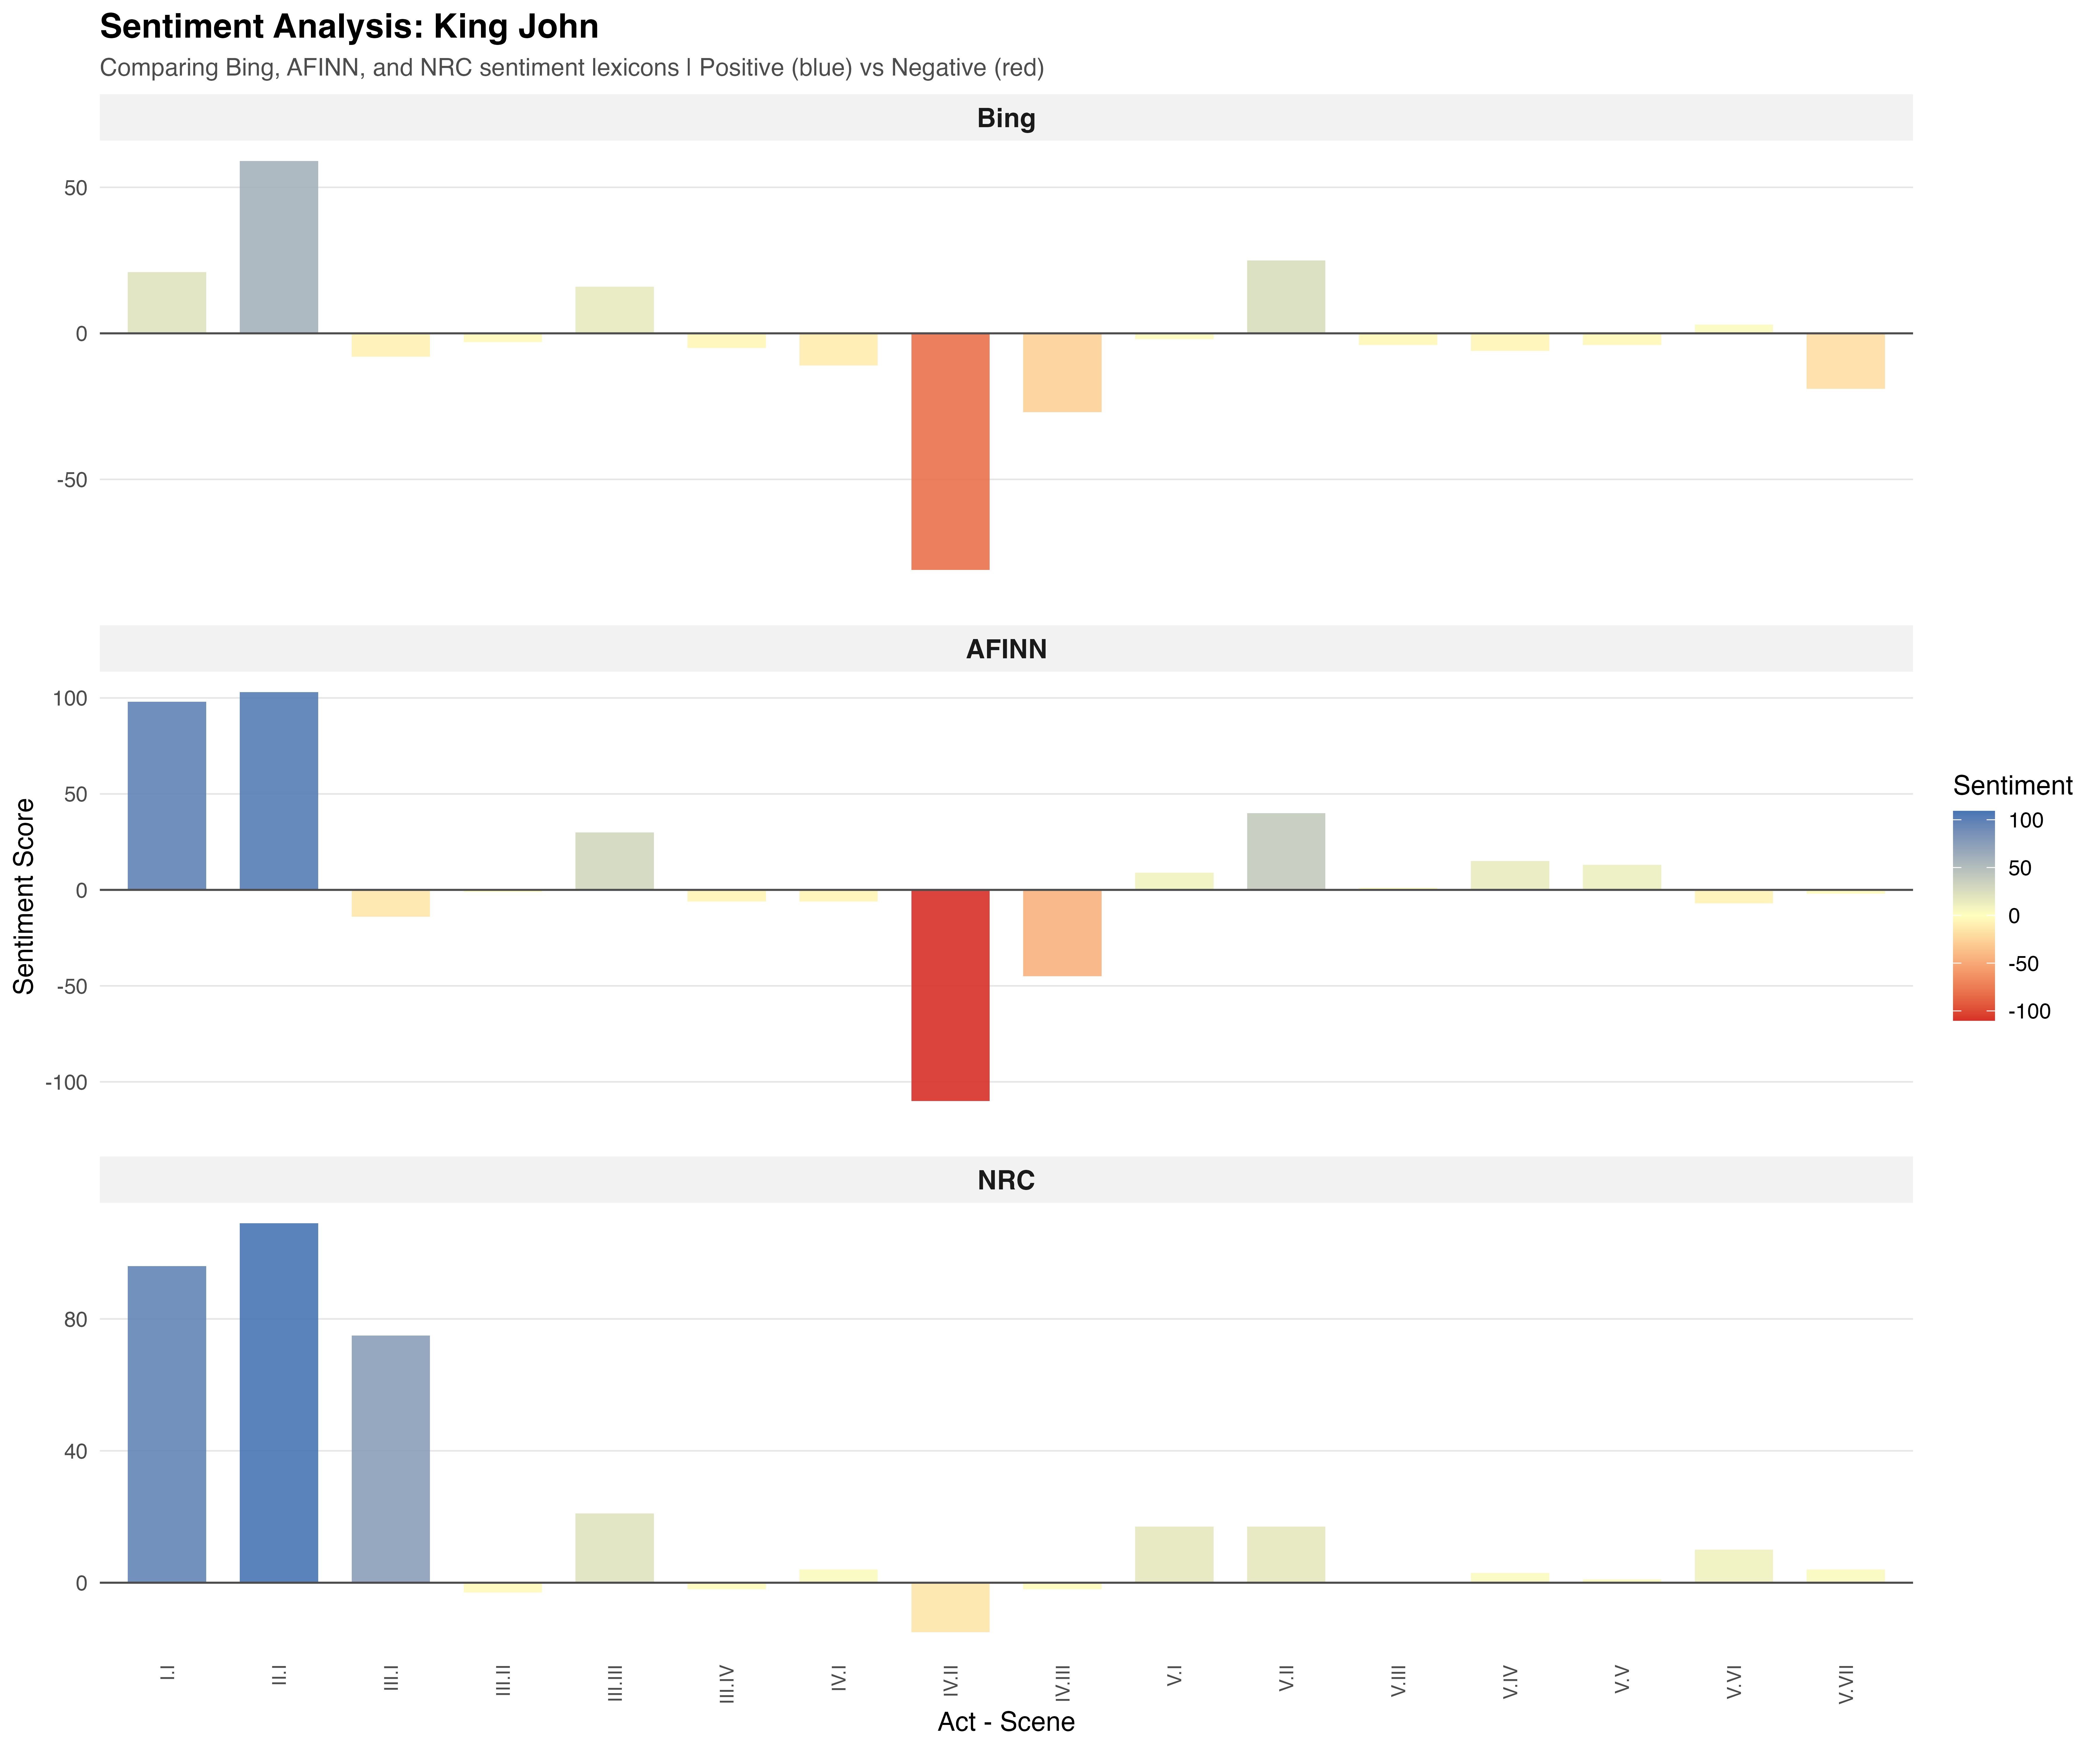

The data file committed next to this chart (first rows):
act_scene, sentiment_score, lexicon
I.I, 21, Bing
II.I, 59, Bing
III.I, -8, Bing
III.II, -3, Bing
III.III, 16, Bing
III.IV, -5, Bing
IV.I, -11, Bing
IV.II, -81, Bing
IV.III, -27, Bing
V.I, -2, Bing
V.II, 25, Bing
V.III, -4, Bing
V.IV, -6, Bing
V.V, -4, Bing
V.VI, 3, Bing
V.VII, -19, Bing
I.I, 98, AFINN
II.I, 103, AFINN
III.I, -14, AFINN
III.II, -1, AFINN
III.III, 30, AFINN
III.IV, -6, AFINN
IV.I, -6, AFINN
IV.II, -110, AFINN
IV.III, -45, AFINN
V.I, 9, AFINN
V.II, 40, AFINN
V.III, 1, AFINN
V.IV, 15, AFINN
V.V, 13, AFINN
V.VI, -7, AFINN
V.VII, -2, AFINN
I.I, 96, NRC
II.I, 109, NRC
III.I, 75, NRC
III.II, -3, NRC
III.III, 21, NRC
III.IV, -2, NRC
IV.I, 4, NRC
IV.II, -15, NRC
IV.III, -2, NRC
V.I, 17, NRC
V.II, 17, NRC
V.III, 0, NRC
V.IV, 3, NRC
V.V, 1, NRC
V.VI, 10, NRC
V.VII, 4, NRC
